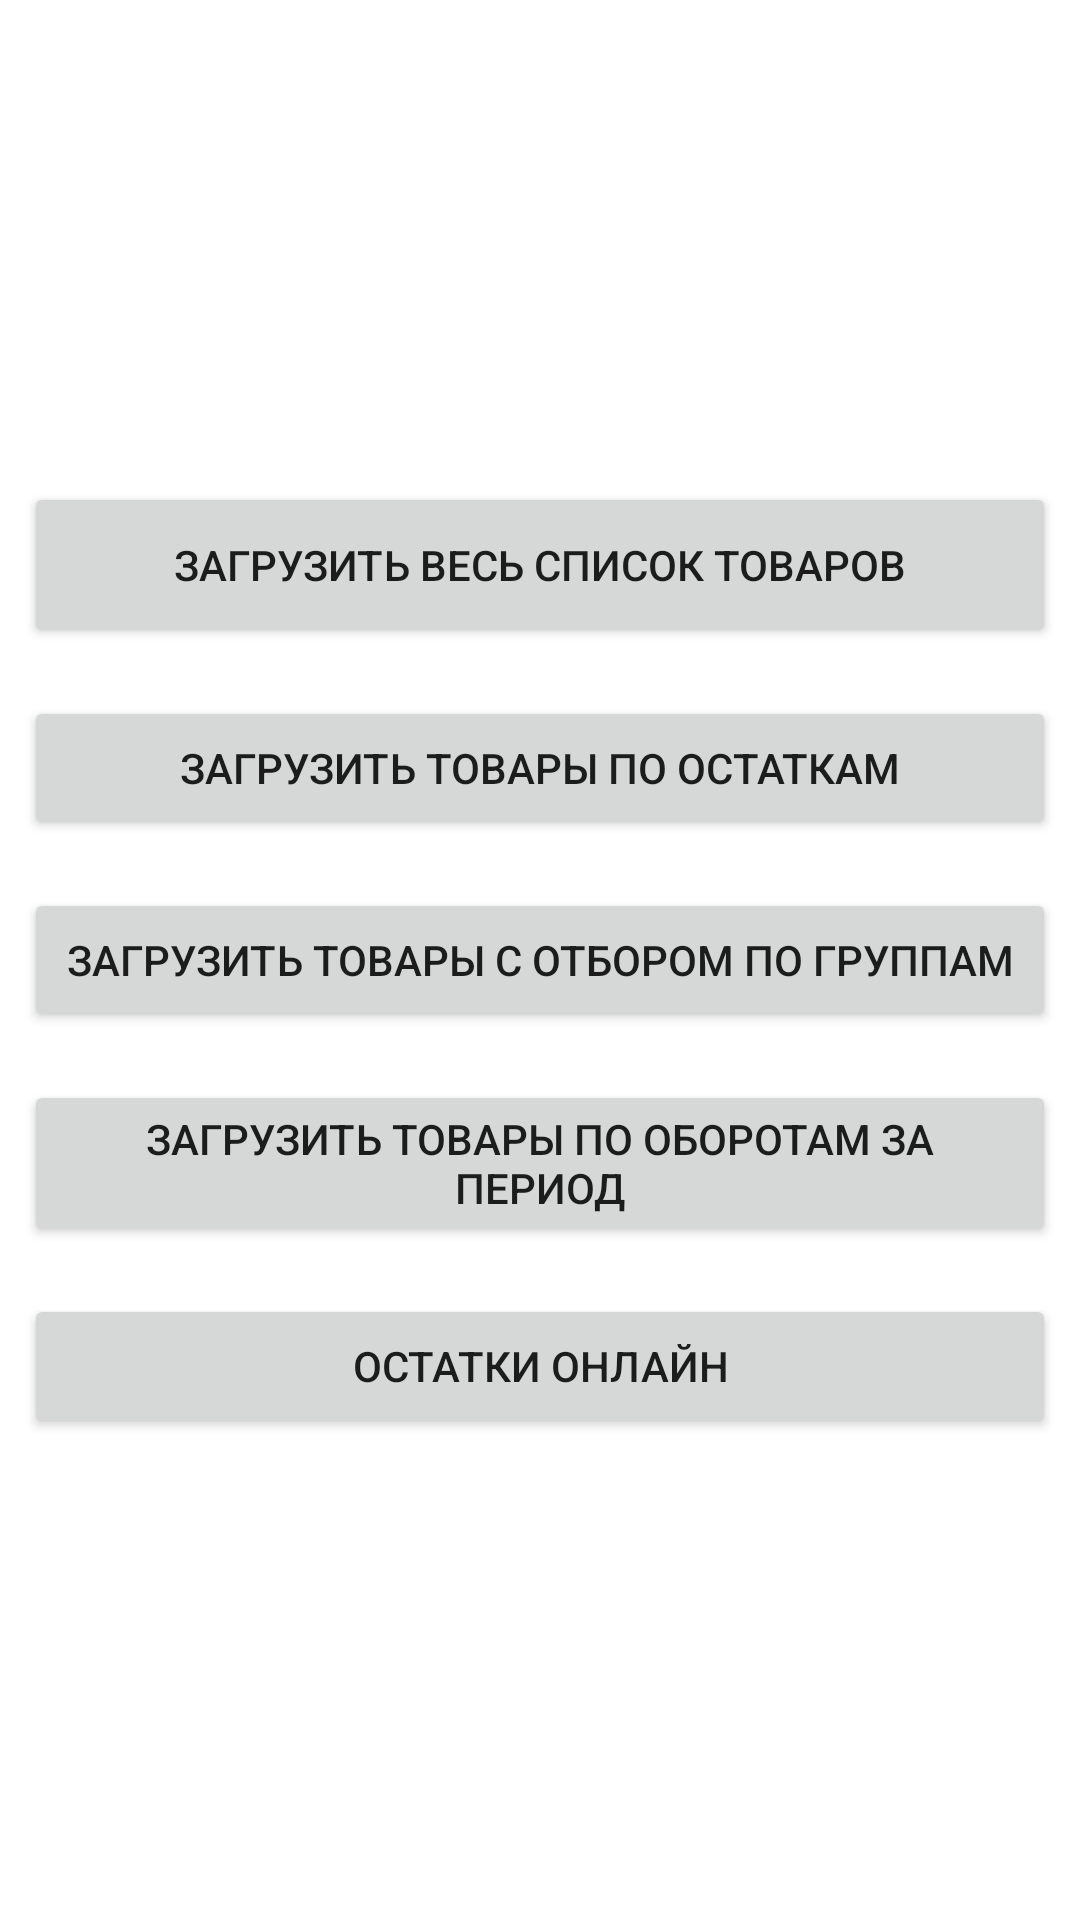

Android layout source for this screen:
<!-- AndroidManifest.xml: application theme Theme.TCD -->
<!-- res/layout/fragment_catalog.xml -->
<?xml version="1.0" encoding="utf-8"?>
<androidx.constraintlayout.widget.ConstraintLayout xmlns:android="http://schemas.android.com/apk/res/android"
    xmlns:app="http://schemas.android.com/apk/res-auto"
    xmlns:tools="http://schemas.android.com/tools"
    android:layout_width="match_parent"
    android:layout_height="match_parent"
    tools:context=".ui.catalog.CatalogFragment">

    <Button
        android:id="@+id/btnLoadFull"
        android:layout_width="0dp"
        android:layout_height="wrap_content"
        android:layout_margin="8dp"
        android:lines="2"
        android:text="@string/loadfulllist"
        app:layout_constraintBottom_toTopOf="@id/btnLoadRemainders"
        app:layout_constraintEnd_toEndOf="parent"
        app:layout_constraintStart_toStartOf="parent"
        app:layout_constraintTop_toTopOf="parent"
        app:layout_constraintVertical_chainStyle="packed"
        tools:ignore="UsingOnClickInXml" />

    <Button
        android:id="@+id/btnLoadRemainders"
        android:layout_width="0dp"
        android:layout_height="wrap_content"
        android:layout_margin="8dp"
        android:text="@string/loadremainder"
        app:layout_constraintBottom_toTopOf="@id/btnLoadByGroups"
        app:layout_constraintEnd_toEndOf="parent"
        app:layout_constraintStart_toStartOf="parent"
        app:layout_constraintTop_toBottomOf="@id/btnLoadFull"
        tools:ignore="UsingOnClickInXml" />

    <Button
        android:id="@+id/btnLoadByGroups"
        android:layout_width="0dp"
        android:layout_height="wrap_content"
        android:layout_margin="8dp"
        android:maxLines="2"
        android:text="@string/loadgroups"
        app:layout_constraintBottom_toTopOf="@id/btnLoadByPeriod"
        app:layout_constraintEnd_toEndOf="parent"
        app:layout_constraintStart_toStartOf="parent"
        app:layout_constraintTop_toBottomOf="@id/btnLoadRemainders"
        tools:ignore="UsingOnClickInXml" />

    <Button
        android:id="@+id/btnLoadByPeriod"
        android:layout_width="0dp"
        android:layout_height="wrap_content"
        android:layout_margin="8dp"
        android:maxLines="2"
        android:text="@string/loadturnover"
        app:layout_constraintBottom_toTopOf="@+id/btnRemains"
        app:layout_constraintEnd_toEndOf="parent"
        app:layout_constraintStart_toStartOf="parent"
        app:layout_constraintTop_toBottomOf="@id/btnLoadByGroups"
        tools:ignore="UsingOnClickInXml" />

    <Button
        android:id="@+id/btnRemains"
        android:layout_width="0dp"
        android:layout_height="wrap_content"
        android:layout_margin="8dp"
        android:maxLines="1"
        android:text="@string/remains"
        app:layout_constraintBottom_toBottomOf="parent"
        app:layout_constraintEnd_toEndOf="parent"
        app:layout_constraintStart_toStartOf="parent"
        app:layout_constraintTop_toBottomOf="@id/btnLoadByPeriod" />

</androidx.constraintlayout.widget.ConstraintLayout>
<!-- resources referenced by this layout -->
<resources>
  <string name="loadfulllist">Загрузить весь список товаров</string>
  <string name="loadgroups">Загрузить товары с отбором по группам</string>
  <string name="loadremainder">Загрузить товары по остаткам</string>
  <string name="loadturnover">Загрузить товары по оборотам за период</string>
  <string name="remains">Остатки онлайн</string>
  <style name="Theme.TCD" parent="Theme.MaterialComponents.DayNight.DarkActionBar">
          
          <item name="colorPrimary">@color/purple_500</item>
          <item name="colorPrimaryVariant">@color/purple_700</item>
          <item name="colorOnPrimary">@color/white</item>
          
          <item name="colorSecondary">@color/teal_200</item>
          <item name="colorSecondaryVariant">@color/teal_700</item>
          <item name="colorOnSecondary">@color/black</item>
          
          <item name="android:statusBarColor" tools:targetApi="l">?attr/colorPrimaryVariant</item>
          
      </style>
  <color name="purple_500">#FF6200EE</color>
  <color name="purple_700">#FF3700B3</color>
  <color name="white">#FFFFFFFF</color>
  <color name="teal_200">#FF03DAC5</color>
  <color name="teal_700">#FF018786</color>
  <color name="black">#FF000000</color>
</resources>
